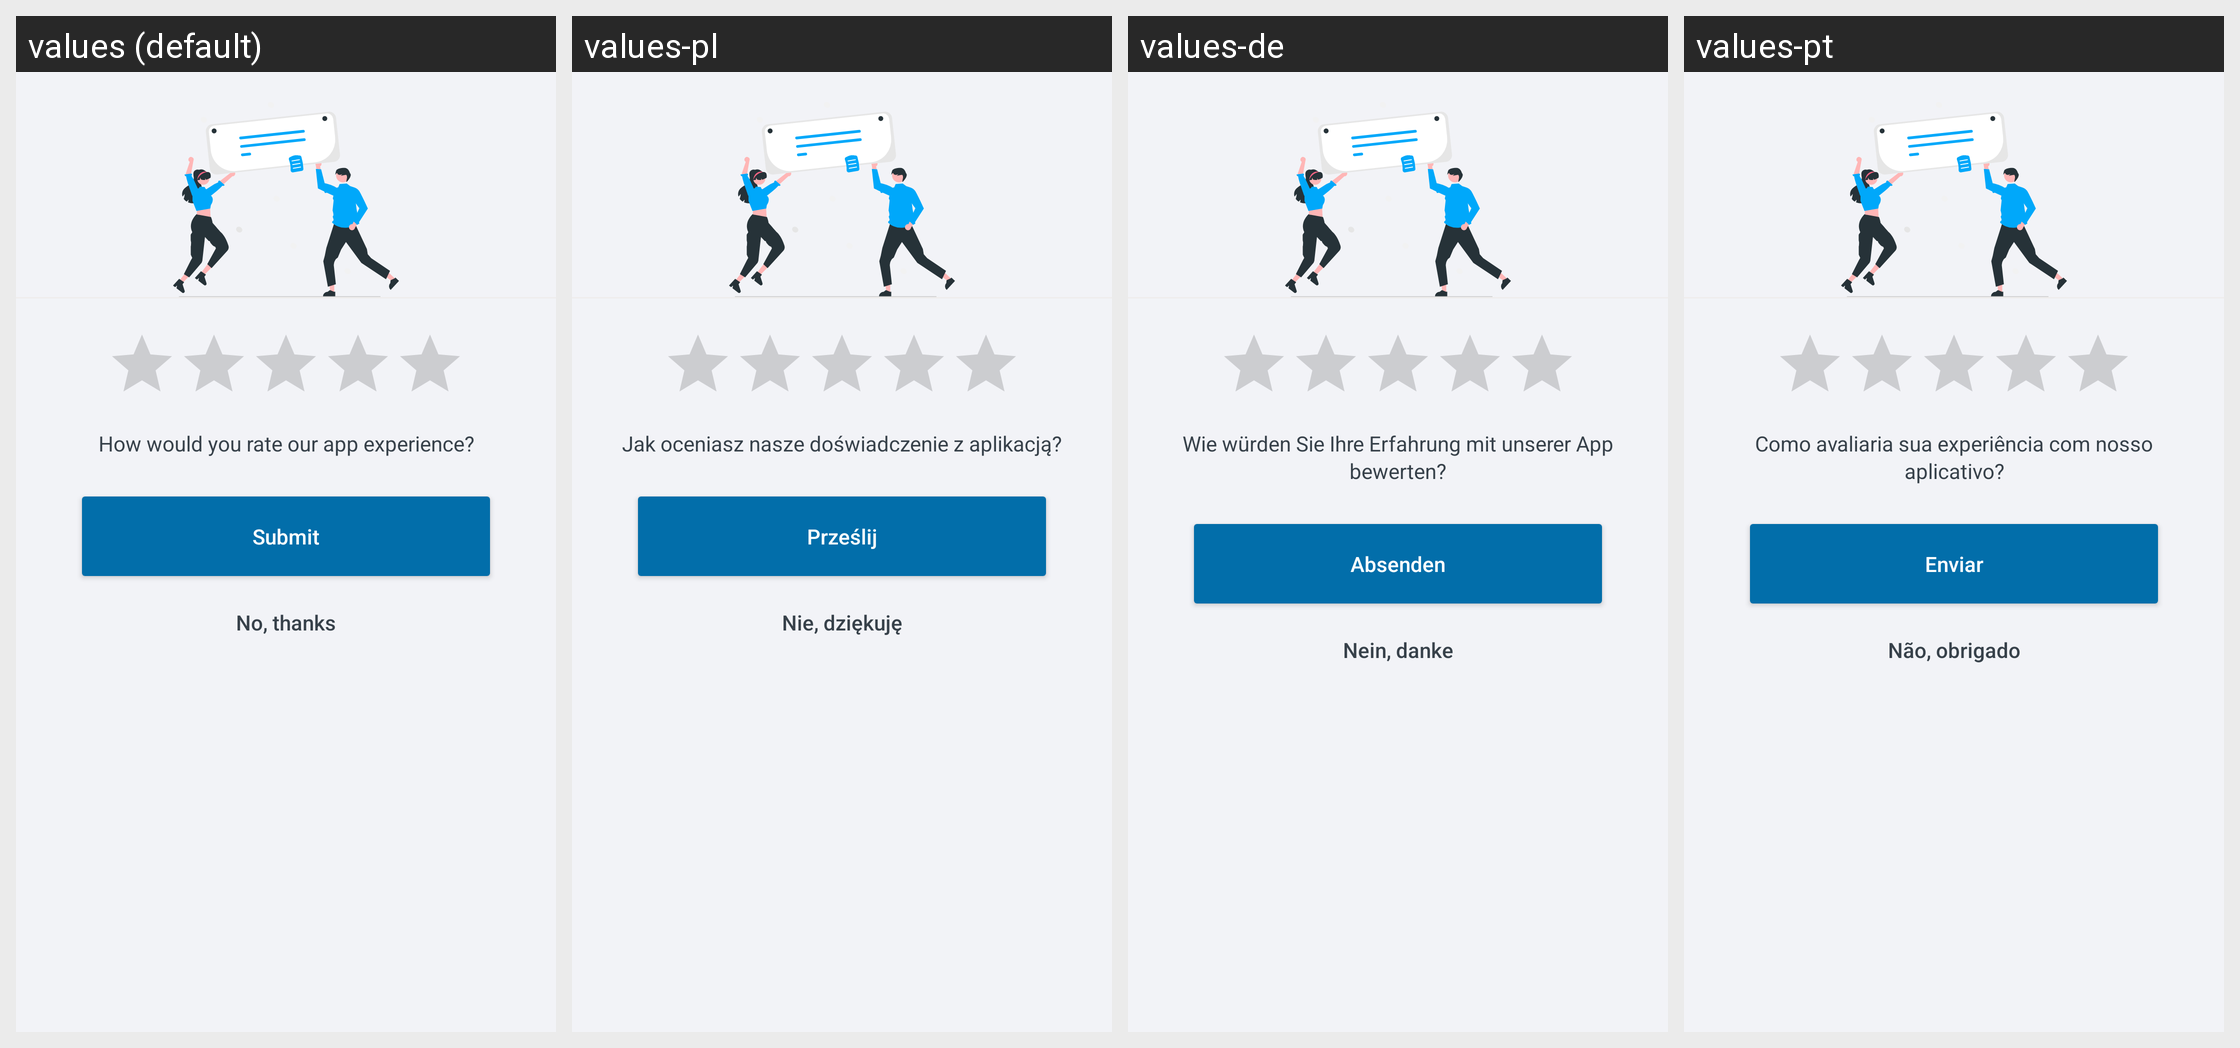

The same Android screen rendered under several of its app's locales, left to right. List the strings drawn on it with the default value and each locale's translation.
Android screen res/layout/custom_rate_us_dialog.xml rendered under 4 locales, left to right: values (default), values-pl, values-de, values-pt. Device: Nexus 5 (rendered at 1080×1920; each locale shown at half size, 540×960, under a caption strip naming it); theme Theme.ShoppingList.
Other locales in the repository, not shown: values-ar, values-es, values-fr, values-hi, values-ja, values-ru, values-zh.
Strings drawn on this screen, with the default value and each locale's value (text and hints the layout hard-codes, and strings that could not be matched under every locale, appear in the picture but are not listed):

custom_rate_us_dialog_sub_header
  values: How would you rate our app experience?
  values-pl: Jak oceniasz nasze doświadczenie z aplikacją?
  values-de: Wie würden Sie Ihre Erfahrung mit unserer App bewerten?
  values-pt: Como avaliaria sua experiência com nosso aplicativo?

custom_rate_us_dialog_rateBtn
  values: Submit
  values-pl: Prześlij
  values-de: Absenden
  values-pt: Enviar

custom_rate_us_dialog_cancelBtn
  values: No, thanks
  values-pl: Nie, dziękuję
  values-de: Nein, danke
  values-pt: Não, obrigado
